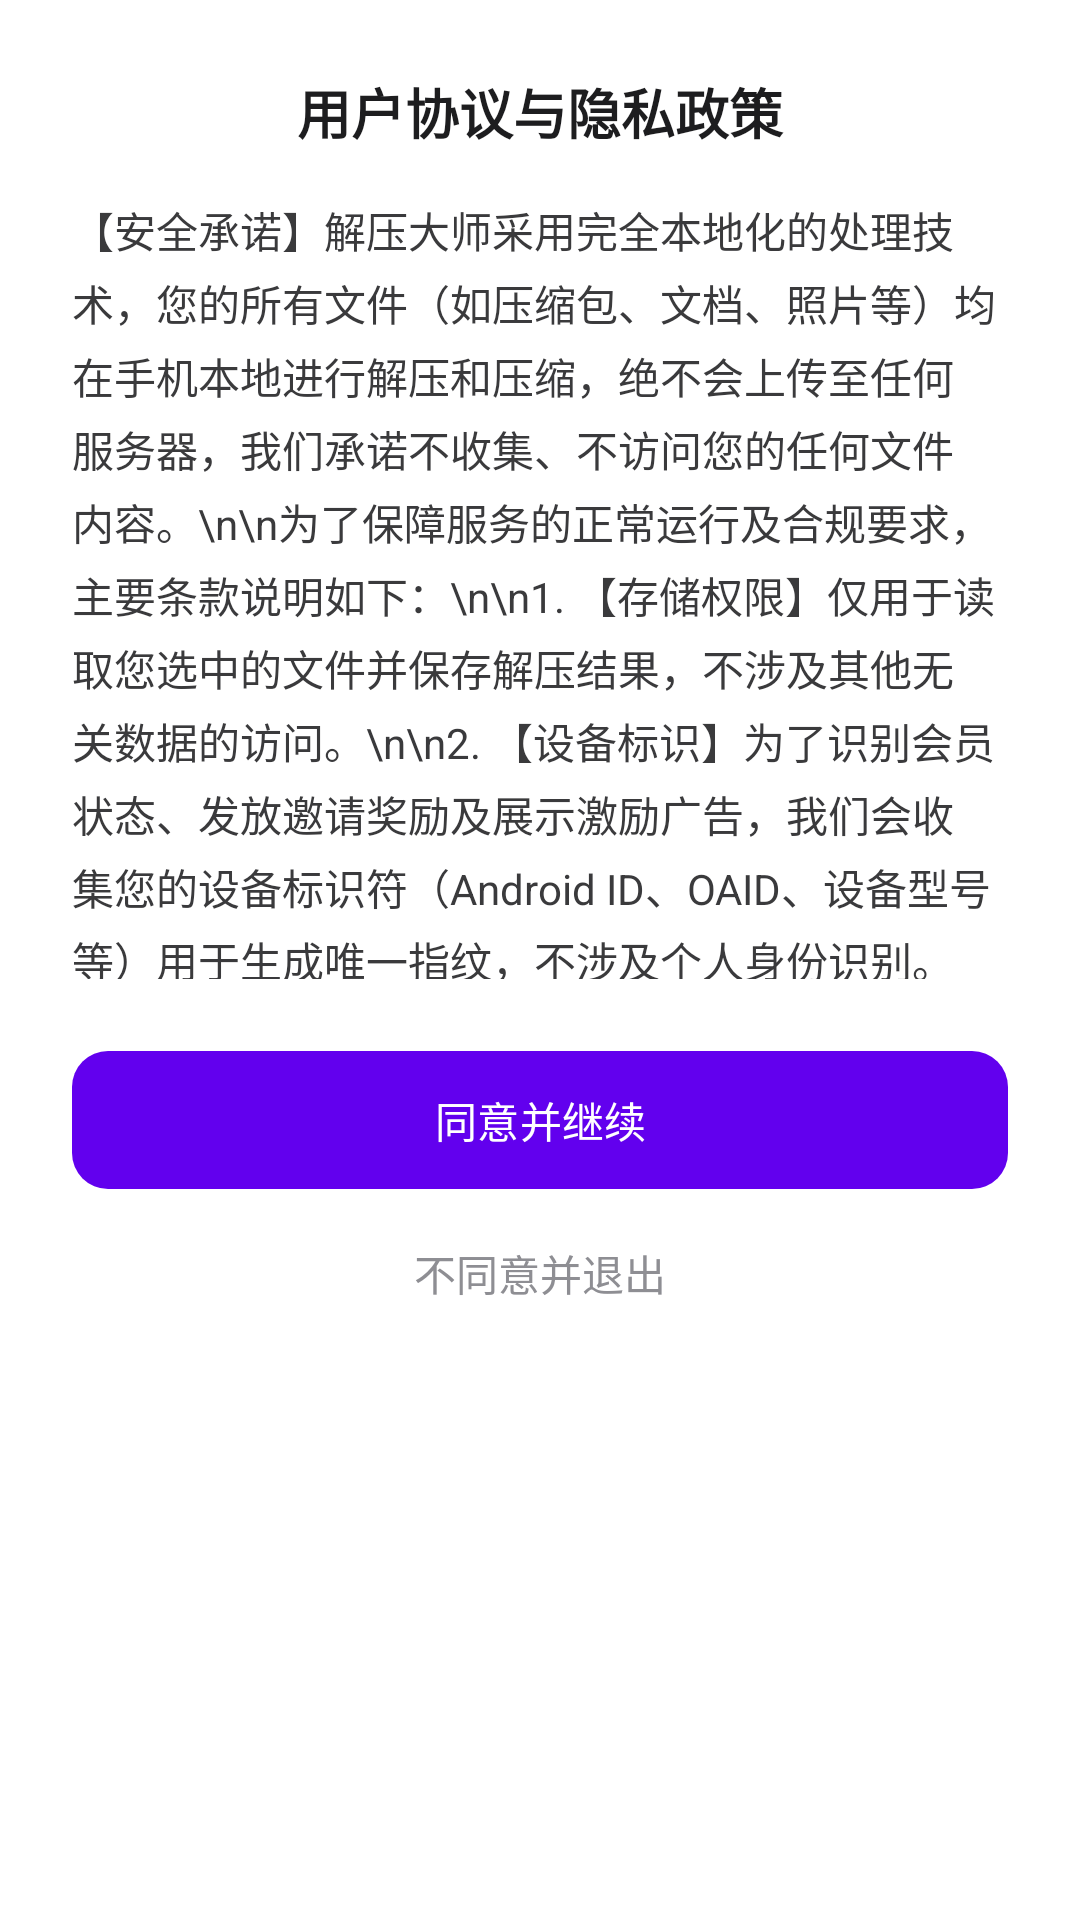

Android layout source for this screen:
<!-- AndroidManifest.xml: application theme Theme.UnzipFile -->
<!-- res/layout/dialog_privacy.xml -->
<?xml version="1.0" encoding="utf-8"?>
<LinearLayout xmlns:android="http://schemas.android.com/apk/res/android"
    android:layout_width="match_parent"
    android:layout_height="wrap_content"
    android:orientation="vertical"
    android:padding="24dp"
    android:background="@android:color/white">

    <TextView
        android:layout_width="match_parent"
        android:layout_height="wrap_content"
        android:text="用户协议与隐私政策"
        android:textColor="#1D1D1F"
        android:textSize="18sp"
        android:fontFamily="sans-serif-black"
        android:gravity="center"
        android:layout_marginBottom="16dp" />

    <androidx.core.widget.NestedScrollView
        android:layout_width="match_parent"
        android:layout_height="260dp">
        
        <TextView
            android:id="@+id/tvPrivacyContent"
            android:layout_width="match_parent"
            android:layout_height="wrap_content"
            android:text="【安全承诺】解压大师采用完全本地化的处理技术，您的所有文件（如压缩包、文档、照片等）均在手机本地进行解压和压缩，绝不会上传至任何服务器，我们承诺不收集、不访问您的任何文件内容。\n\n为了保障服务的正常运行及合规要求，主要条款说明如下：\n\n1. 【存储权限】仅用于读取您选中的文件并保存解压结果，不涉及其他无关数据的访问。\n\n2. 【设备标识】为了识别会员状态、发放邀请奖励及展示激励广告，我们会收集您的设备标识符（Android ID、OAID、设备型号等）用于生成唯一指纹，不涉及个人身份识别。\n\n3. 【友盟+ SDK】本产品集成【友盟+】SDK以提供统计分析及激励视频广告服务。友盟SDK将收集您的设备信息（Android ID/OAID/IDFA等）、网络信息，详细处理方式请参阅《友盟+隐私权政策》（https://www.umeng.com/page/policy）。\n\n【核心声明】我们深知隐私的重要性，除上述必要的业务统计和合规采集外，我们不会将您的数据泄露给第三方。再次重申，您的文件内容始终留在您的设备中，您可以放心使用我们的全功能解压服务。"
            android:textColor="#3A3A3C"
            android:textSize="14sp"
            android:lineSpacingExtra="4dp" />
    </androidx.core.widget.NestedScrollView>

    <LinearLayout
        android:layout_width="match_parent"
        android:layout_height="wrap_content"
        android:orientation="vertical"
        android:layout_marginTop="20dp">

        <com.google.android.material.button.MaterialButton
            android:id="@+id/btnAgree"
            android:layout_width="match_parent"
            android:layout_height="54dp"
            android:text="同意并继续"
            android:textAllCaps="false"
            app:cornerRadius="12dp"
            xmlns:app="http://schemas.android.com/apk/res-auto" />

        <TextView
            android:id="@+id/btnDisagree"
            android:layout_width="match_parent"
            android:layout_height="48dp"
            android:text="不同意并退出"
            android:textColor="#8E8E93"
            android:gravity="center"
            android:textSize="14sp" />
    </LinearLayout>
</LinearLayout>
<!-- resources referenced by this layout -->
<resources>
  <style name="Theme.UnzipFile" parent="Theme.Material3.DayNight">
          <item name="colorPrimary">@color/primary</item>
          <item name="colorSecondary">@color/secondary</item>
          <item name="android:statusBarColor">?attr/colorPrimaryVariant</item>
      </style>
  <color name="primary">#6200EE</color>
  <color name="secondary">#03DAC6</color>
</resources>
